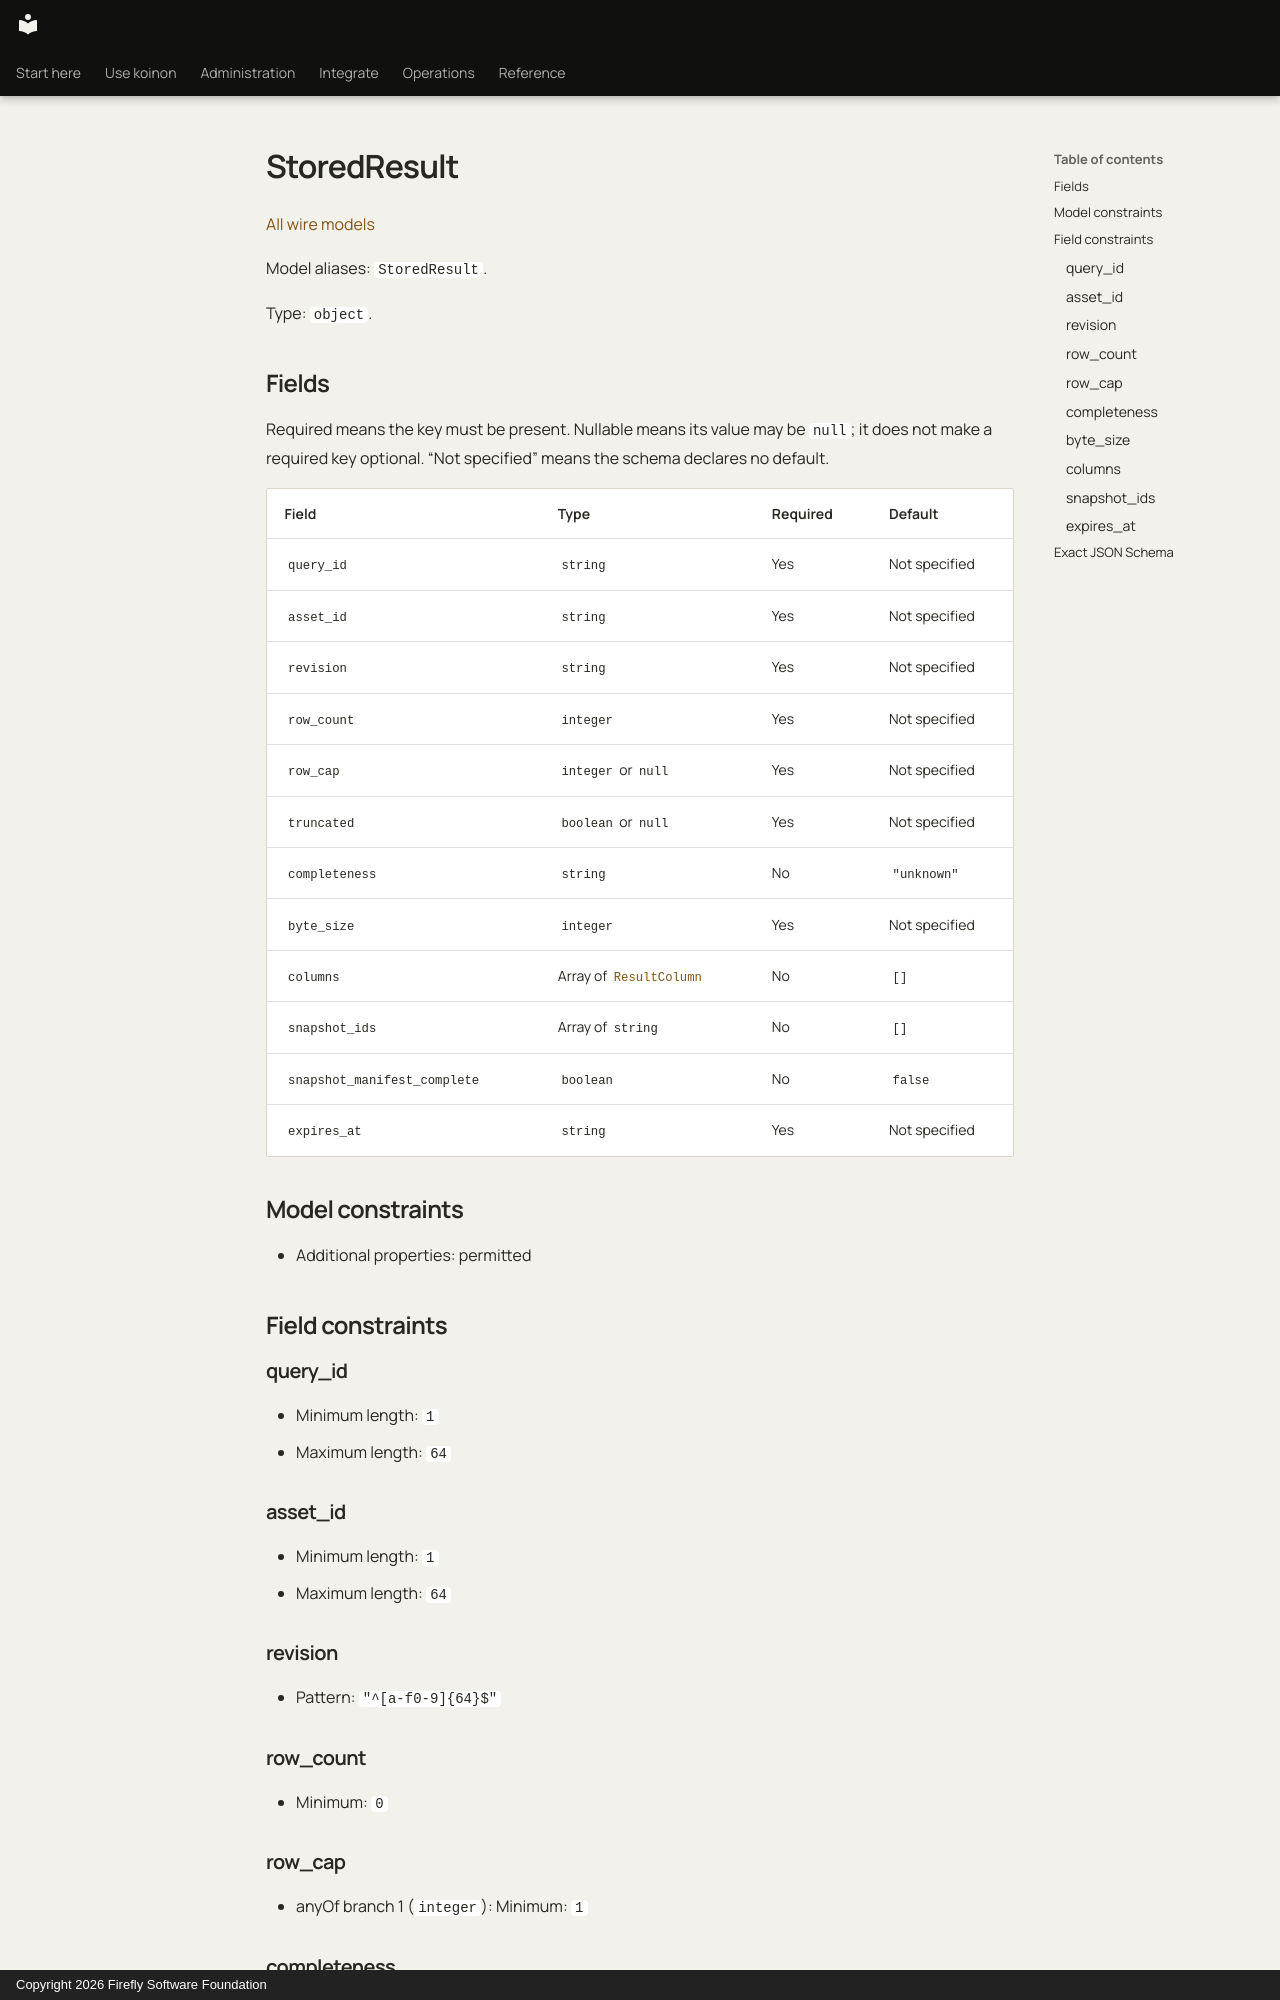

repository: fireflyframework/firefly-koinon · page: reference/models/storedresult/index.html · generator: mkdocs · copyright: Copyright 2026 Firefly Software Foundation

<!-- Copyright 2026 Firefly Software Foundation -->
<!-- SPDX-License-Identifier: Apache-2.0 -->

# StoredResult

[All wire models](index.md)

Model aliases: `StoredResult`.

Type: `object`.

## Fields

Required means the key must be present. Nullable means its value may be `null`; it does not make a required key optional. “Not specified” means the schema declares no default.

| Field | Type | Required | Default |
| --- | --- | --- | --- |
| `query_id` | `string` | Yes | Not specified |
| `asset_id` | `string` | Yes | Not specified |
| `revision` | `string` | Yes | Not specified |
| `row_count` | `integer` | Yes | Not specified |
| `row_cap` | `integer` or `null` | Yes | Not specified |
| `truncated` | `boolean` or `null` | Yes | Not specified |
| `completeness` | `string` | No | `"unknown"` |
| `byte_size` | `integer` | Yes | Not specified |
| `columns` | Array of [`ResultColumn`](resultcolumn.md) | No | `[]` |
| `snapshot_ids` | Array of `string` | No | `[]` |
| `snapshot_manifest_complete` | `boolean` | No | `false` |
| `expires_at` | `string` | Yes | Not specified |

## Model constraints

- Additional properties: permitted

## Field constraints

### query_id

- Minimum length: `1`
- Maximum length: `64`

### asset_id

- Minimum length: `1`
- Maximum length: `64`

### revision

- Pattern: `"^[a-f0-9]{64}$"`

### row_count

- Minimum: `0`

### row_cap

- anyOf branch 1 (`integer`): Minimum: `1`

### completeness

- Allowed values: `"bounded"`, `"unknown"`

### byte_size

- Minimum: `0`

### columns

- Maximum items: `2000`
